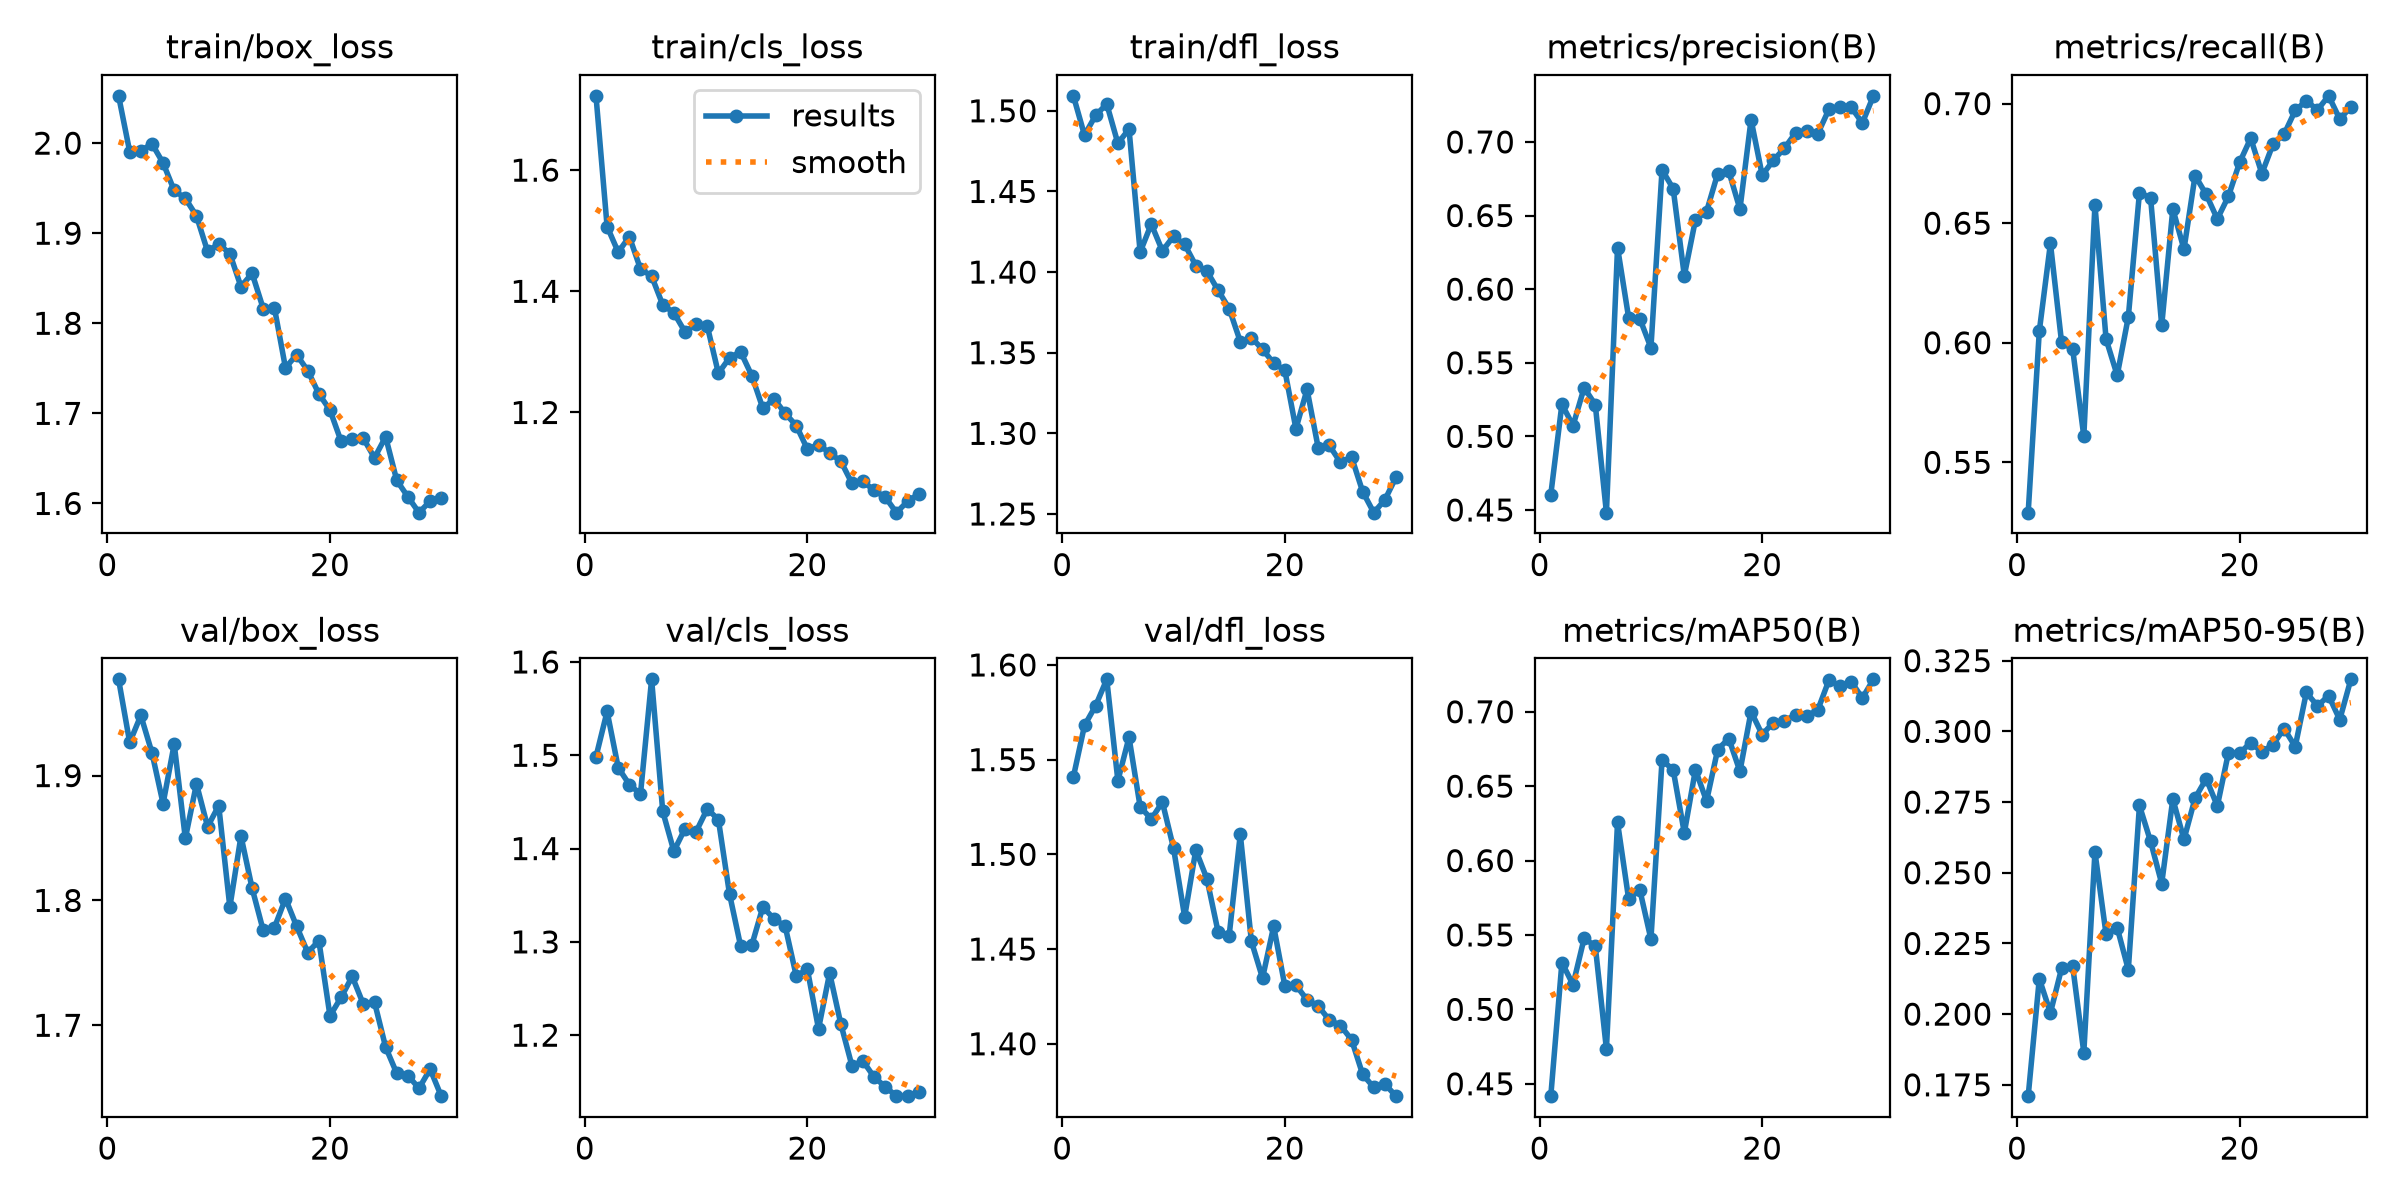

Source data for this figure (header and first rows):
epoch, time, train/box_loss, train/cls_loss, train/dfl_loss, metrics/precision(B), metrics/recall(B), metrics/mAP50(B), metrics/mAP50-95(B), val/box_loss, val/cls_loss, val/dfl_loss, lr/pg0, lr/pg1, lr/pg2
1, 53.36, 2.053, 1.723, 1.509, 0.4603, 0.529, 0.4417, 0.171, 1.977, 1.498, 1.541, 0.0006649, 0.0006649, 0.0006649
2, 100.7, 1.991, 1.507, 1.485, 0.5218, 0.6049, 0.5314, 0.2125, 1.927, 1.547, 1.568, 0.001288, 0.001288, 0.001288
3, 146.2, 1.992, 1.465, 1.497, 0.5073, 0.6415, 0.5166, 0.2005, 1.948, 1.487, 1.578, 0.001866, 0.001866, 0.001866
4, 191.6, 1.999, 1.49, 1.504, 0.5331, 0.6002, 0.5478, 0.2161, 1.918, 1.469, 1.592, 0.001802, 0.001802, 0.001802
5, 236.6, 1.978, 1.437, 1.48, 0.5215, 0.5973, 0.5425, 0.217, 1.878, 1.458, 1.539, 0.001736, 0.001736, 0.001736
6, 281.8, 1.947, 1.425, 1.489, 0.4482, 0.5609, 0.4733, 0.1864, 1.925, 1.581, 1.562, 0.00167, 0.00167, 0.00167
7, 326.8, 1.939, 1.378, 1.412, 0.6283, 0.6577, 0.6256, 0.2573, 1.85, 1.44, 1.525, 0.001604, 0.001604, 0.001604
8, 371.6, 1.919, 1.364, 1.43, 0.5805, 0.6015, 0.5741, 0.2283, 1.893, 1.397, 1.519, 0.001538, 0.001538, 0.001538
9, 416.6, 1.88, 1.333, 1.413, 0.58, 0.5864, 0.5804, 0.2306, 1.859, 1.421, 1.528, 0.001472, 0.001472, 0.001472
10, 461.5, 1.888, 1.345, 1.422, 0.5602, 0.6108, 0.5472, 0.2157, 1.876, 1.418, 1.503, 0.001406, 0.001406, 0.001406
11, 506.5, 1.877, 1.343, 1.417, 0.6811, 0.6627, 0.6675, 0.2738, 1.795, 1.443, 1.467, 0.00134, 0.00134, 0.00134
12, 551.4, 1.841, 1.265, 1.404, 0.6683, 0.6606, 0.661, 0.2611, 1.852, 1.431, 1.502, 0.001274, 0.001274, 0.001274
13, 595.9, 1.856, 1.29, 1.401, 0.6092, 0.6072, 0.6186, 0.2462, 1.81, 1.351, 1.487, 0.001208, 0.001208, 0.001208
14, 640.4, 1.816, 1.3, 1.389, 0.647, 0.656, 0.661, 0.2761, 1.776, 1.296, 1.459, 0.001142, 0.001142, 0.001142
15, 685, 1.817, 1.261, 1.377, 0.6527, 0.6391, 0.64, 0.2618, 1.778, 1.296, 1.457, 0.001076, 0.001076, 0.001076
16, 746.3, 1.751, 1.207, 1.357, 0.6785, 0.6699, 0.6746, 0.2764, 1.802, 1.337, 1.511, 0.00101, 0.00101, 0.00101
17, 790.4, 1.765, 1.223, 1.359, 0.68, 0.662, 0.682, 0.2832, 1.779, 1.325, 1.454, 0.000944, 0.000944, 0.000944
18, 834.8, 1.747, 1.199, 1.352, 0.6544, 0.6518, 0.66, 0.2736, 1.758, 1.317, 1.435, 0.000878, 0.000878, 0.000878
19, 879.2, 1.722, 1.178, 1.344, 0.7151, 0.6613, 0.7001, 0.2925, 1.768, 1.263, 1.462, 0.000812, 0.000812, 0.000812
20, 923.3, 1.704, 1.139, 1.339, 0.6774, 0.6754, 0.6846, 0.2923, 1.707, 1.27, 1.431, 0.000746, 0.000746, 0.000746
21, 967.2, 1.669, 1.147, 1.303, 0.6875, 0.6855, 0.6927, 0.296, 1.722, 1.207, 1.431, 0.00068, 0.00068, 0.00068
22, 1011, 1.671, 1.133, 1.327, 0.6958, 0.6707, 0.694, 0.2927, 1.739, 1.267, 1.423, 0.000614, 0.000614, 0.000614
23, 1056, 1.672, 1.12, 1.291, 0.7062, 0.683, 0.6977, 0.2953, 1.717, 1.212, 1.42, 0.000548, 0.000548, 0.000548
24, 1100, 1.651, 1.083, 1.292, 0.7077, 0.6872, 0.6971, 0.301, 1.719, 1.167, 1.413, 0.000482, 0.000482, 0.000482
25, 1144, 1.674, 1.086, 1.282, 0.7056, 0.6971, 0.7013, 0.2946, 1.683, 1.172, 1.41, 0.000416, 0.000416, 0.000416
26, 1188, 1.626, 1.071, 1.285, 0.7222, 0.7012, 0.7213, 0.3137, 1.661, 1.155, 1.402, 0.00035, 0.00035, 0.00035
27, 1233, 1.607, 1.06, 1.264, 0.7239, 0.6973, 0.717, 0.309, 1.66, 1.145, 1.384, 0.000284, 0.000284, 0.000284
28, 1277, 1.59, 1.035, 1.251, 0.7236, 0.7033, 0.7202, 0.3126, 1.649, 1.135, 1.377, 0.000218, 0.000218, 0.000218
29, 1321, 1.603, 1.053, 1.259, 0.7129, 0.6935, 0.7092, 0.3041, 1.665, 1.135, 1.379, 0.000152, 0.000152, 0.000152
30, 1365, 1.607, 1.065, 1.273, 0.7313, 0.6986, 0.7218, 0.3184, 1.643, 1.139, 1.372, 8.6e-05, 8.6e-05, 8.6e-05
